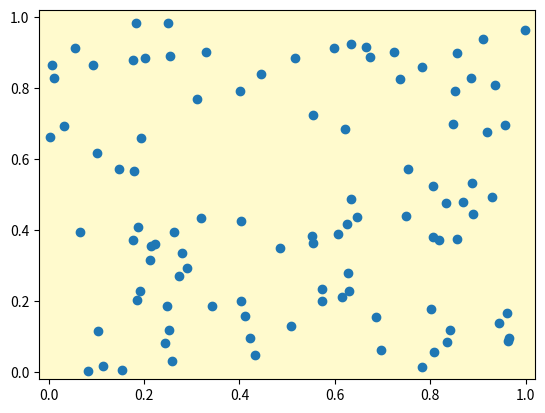

Generate this figure with matplotlib:
import matplotlib.pyplot as plt
import numpy as np

from matplotlib.widgets import Cursor

lineprops=dict(color="red",lw=2)

fig,ax = plt.subplots(1,1,subplot_kw=dict(facecolor="lemonchiffon"))

x = np.random.random(100)
y = np.random.random(100)
ax.scatter(x,y,marker="o")
ax.set_xlim(-0.02,1.02)
ax.set_ylim(-0.02,1.02)

cursor = Cursor(ax,useblit=True,**lineprops)

plt.show()
